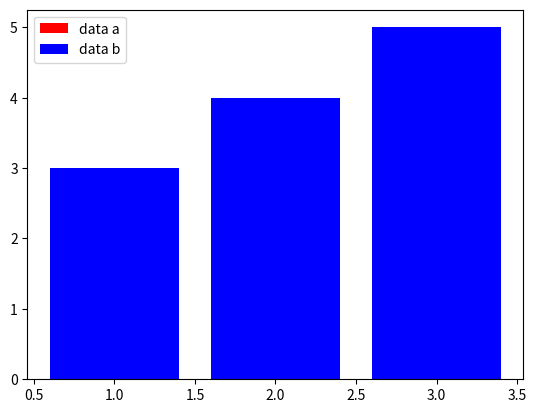

Here is the Python script that generated this plot:
import matplotlib.pyplot as plt

data_a= {
    'x': (1, 2, 3),
    'y': (1, 2, 3),
}

data_b= {
    'x': (1, 2, 3),
    'y': (3, 4, 5),
}

plt.bar(data_a['x'], data_a['y'], label='data a', color='red')
plt.bar(data_b['x'], data_b['y'], label='data b', color='blue')

plt.legend()
plt.show()
